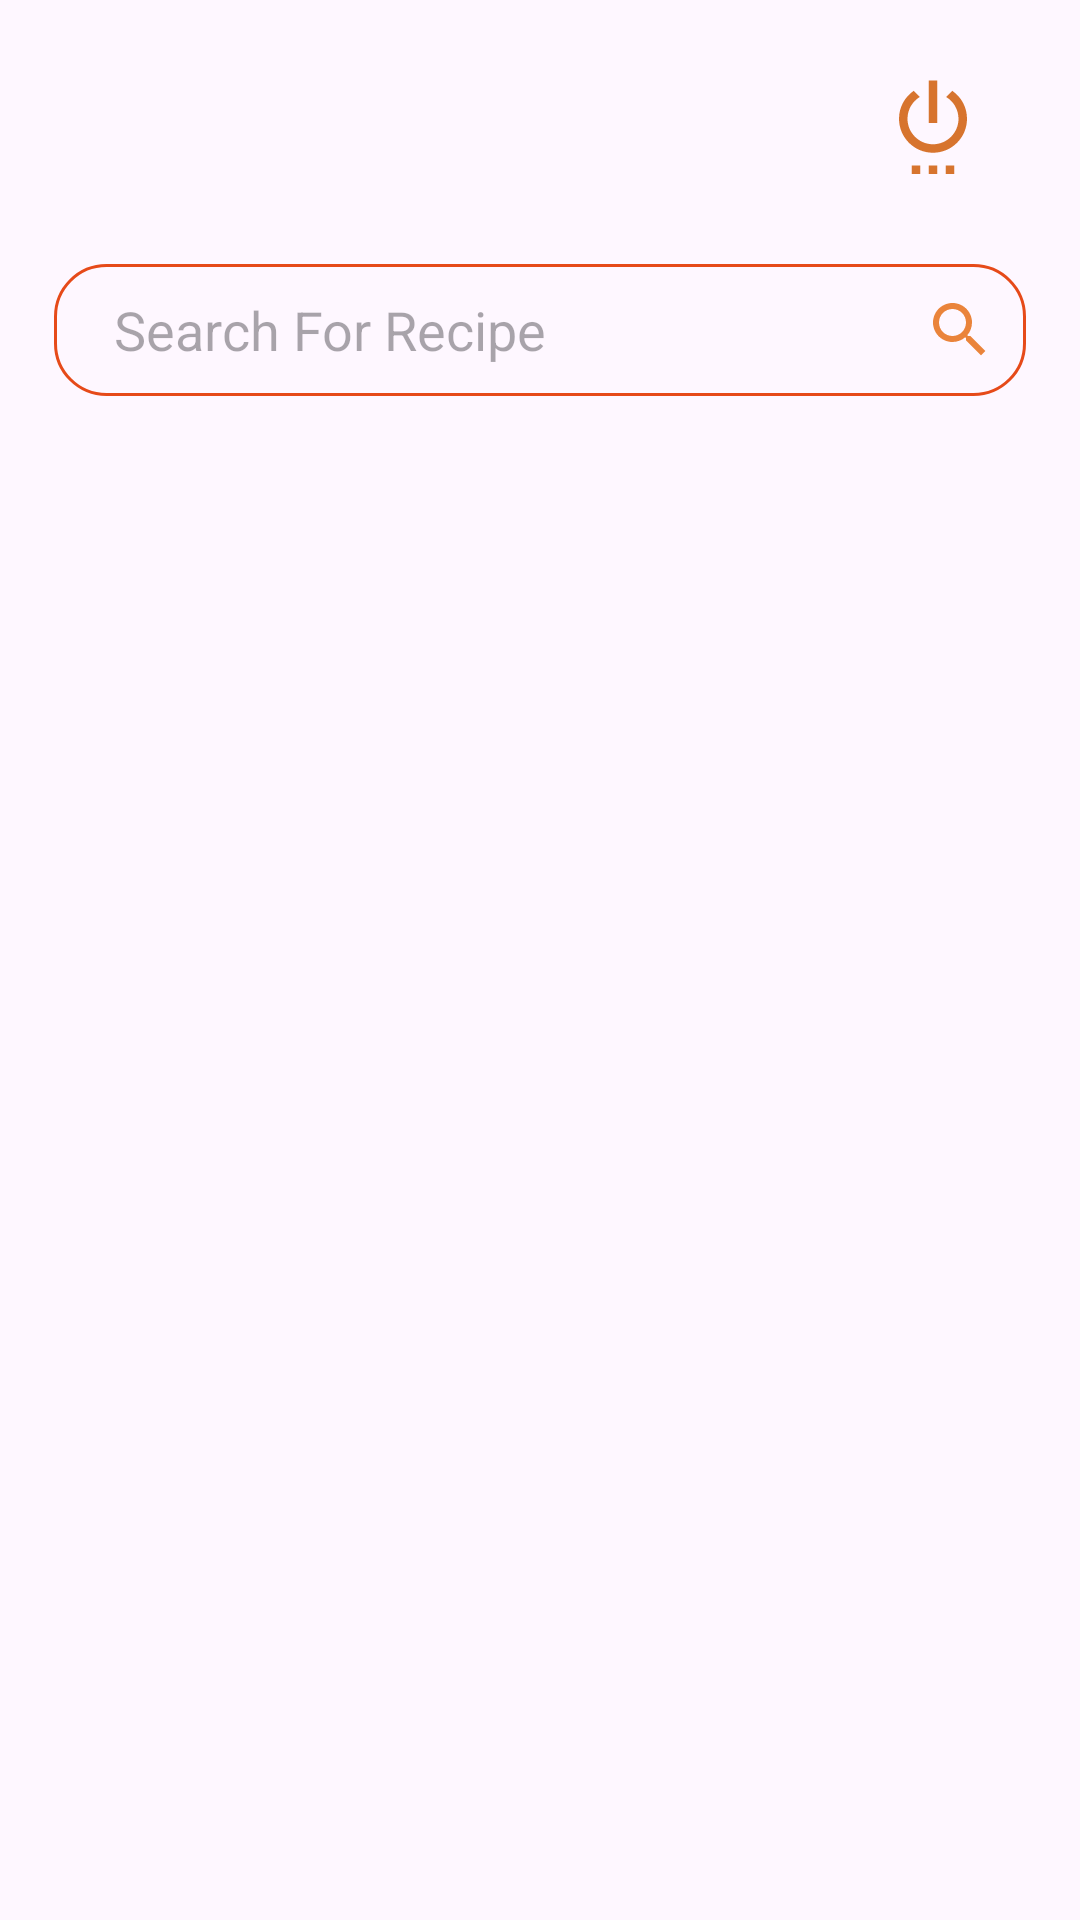

Layout XML and referenced resources for this Android screen:
<!-- AndroidManifest.xml: application theme Theme.SiloamTestApp -->
<!-- res/layout/activity_main.xml -->
<?xml version="1.0" encoding="utf-8"?>
<androidx.constraintlayout.widget.ConstraintLayout xmlns:android="http://schemas.android.com/apk/res/android"
    xmlns:app="http://schemas.android.com/apk/res-auto"
    xmlns:tools="http://schemas.android.com/tools"
    android:id="@+id/main"
    android:layout_width="match_parent"
    android:layout_height="match_parent"
    tools:context=".MainActivity">

    <ImageView
        android:id="@+id/logout"
        android:layout_width="wrap_content"
        android:layout_height="wrap_content"
        android:layout_marginTop="24dp"
        android:layout_marginEnd="32dp"
        android:src="@drawable/baseline_settings_power_24"
        android:textStyle="bold"
        app:layout_constraintEnd_toEndOf="parent"
        app:layout_constraintTop_toTopOf="parent" />

    <EditText
        android:id="@+id/editText"
        android:layout_width="match_parent"
        android:layout_height="44dp"
        android:layout_marginHorizontal="18dp"
        android:layout_marginTop="30dp"
        android:background="@drawable/bgsearch"
        android:drawableEnd="@drawable/baseline_search_24"
        android:hint="Search For Recipe"
        android:paddingStart="20dp"
        android:paddingEnd="10dp"
        app:layout_constraintEnd_toEndOf="@+id/logout"
        app:layout_constraintTop_toBottomOf="@+id/logout" />

    <androidx.recyclerview.widget.RecyclerView
        android:id="@+id/rvMenu"
        android:layout_width="match_parent"
        android:layout_height="wrap_content"
        android:layout_marginHorizontal="18dp"
        android:layout_marginTop="20dp"
        app:layout_constraintTop_toBottomOf="@+id/editText"
        tools:layout_editor_absoluteX="18dp"
        tools:listitem="@layout/list_recipe" />

</androidx.constraintlayout.widget.ConstraintLayout>
<!-- res/layout/list_recipe.xml (included above) -->
<?xml version="1.0" encoding="utf-8"?>
<LinearLayout xmlns:android="http://schemas.android.com/apk/res/android"
    xmlns:app="http://schemas.android.com/apk/res-auto"
    xmlns:tools="http://schemas.android.com/tools"
    android:layout_width="match_parent"
    android:layout_height="wrap_content"
    android:orientation="horizontal"
    android:layout_margin="2dp"
    android:background="@drawable/bgreceipe"
    android:elevation="1dp"
    android:padding="5dp">

    <ImageView
        android:id="@+id/imageView"
        android:layout_width="175dp"
        android:layout_height="110dp"
        android:layout_marginVertical="10dp"
        android:padding="10dp"
        android:scaleType="centerCrop"
        android:src="@drawable/sample"
        app:layout_constraintBottom_toBottomOf="parent"
        app:layout_constraintStart_toStartOf="parent"
        app:layout_constraintTop_toTopOf="parent" />

    <androidx.constraintlayout.widget.ConstraintLayout
        android:layout_width="match_parent"
        android:layout_height="match_parent">


        <TextView
            android:id="@+id/title"
            android:layout_width="200dp"
            android:layout_height="wrap_content"
            android:layout_marginTop="10dp"
            android:text="Apple And Blackberry Crumble"
            android:textColor="@color/black"
            android:textSize="16dp"
            android:layout_marginRight="10dp"
            android:textStyle="bold"
            app:layout_constraintStart_toStartOf="parent"
            app:layout_constraintTop_toTopOf="parent" />


    <TextView
        android:id="@+id/textView2"
        android:layout_width="wrap_content"
        android:layout_height="wrap_content"
        android:layout_marginTop="5dp"
        android:text="Category : "
        android:textColor="#B65F43"
        android:textStyle="bold"
        app:layout_constraintStart_toStartOf="@+id/title"
        app:layout_constraintTop_toBottomOf="@+id/title" />

    <TextView
        android:id="@+id/category"
        android:layout_width="wrap_content"
        android:layout_height="wrap_content"
        android:text="Dezzert"
        android:textColor="@color/black"
        android:textStyle="bold"
        app:layout_constraintBottom_toBottomOf="@+id/textView2"
        app:layout_constraintStart_toEndOf="@+id/textView2" />

    <TextView
        android:id="@+id/textView3"
        android:layout_width="wrap_content"
        android:layout_height="wrap_content"
        android:text="Source : "
        android:textColor="#1976D2"
        android:textStyle="bold"
        app:layout_constraintStart_toStartOf="@+id/textView2"
        app:layout_constraintTop_toBottomOf="@+id/textView2" />

    <TextView
        android:id="@+id/source"
        android:layout_width="wrap_content"
        android:layout_height="wrap_content"
        android:text="Dezzert"
        android:textColor="@color/black"
        android:textStyle="bold"
        app:layout_constraintBottom_toBottomOf="@+id/textView3"
        app:layout_constraintStart_toEndOf="@+id/textView3" />


    </androidx.constraintlayout.widget.ConstraintLayout>
</LinearLayout>
<!-- resources referenced by this layout -->
<resources>
  <color name="black">#FF000000</color>
  <!-- drawable baseline_search_24 (drawable) -->
  <vector xmlns:android="http://schemas.android.com/apk/res/android" android:height="24dp" android:tint="#EA843B" android:viewportHeight="24" android:viewportWidth="24" android:width="24dp">
        
      <path android:fillColor="@android:color/white" android:pathData="M15.5,14h-0.79l-0.28,-0.27C15.41,12.59 16,11.11 16,9.5 16,5.91 13.09,3 9.5,3S3,5.91 3,9.5 5.91,16 9.5,16c1.61,0 3.09,-0.59 4.23,-1.57l0.27,0.28v0.79l5,4.99L20.49,19l-4.99,-5zM9.5,14C7.01,14 5,11.99 5,9.5S7.01,5 9.5,5 14,7.01 14,9.5 11.99,14 9.5,14z"/>
      
  </vector>
  <!-- drawable baseline_settings_power_24 (drawable) -->
  <vector xmlns:android="http://schemas.android.com/apk/res/android" android:height="34dp" android:tint="#D7742E" android:viewportHeight="24" android:viewportWidth="24" android:width="34dp">
        
      <path android:fillColor="@android:color/white" android:pathData="M7,24h2v-2L7,22v2zM11,24h2v-2h-2v2zM13,2h-2v10h2L13,2zM16.56,4.44l-1.45,1.45C16.84,6.94 18,8.83 18,11c0,3.31 -2.69,6 -6,6s-6,-2.69 -6,-6c0,-2.17 1.16,-4.06 2.88,-5.12L7.44,4.44C5.36,5.88 4,8.28 4,11c0,4.42 3.58,8 8,8s8,-3.58 8,-8c0,-2.72 -1.36,-5.12 -3.44,-6.56zM15,24h2v-2h-2v2z"/>
      
  </vector>
  <!-- drawable bgreceipe (drawable) -->
  <?xml version="1.0" encoding="utf-8"?>
  <shape xmlns:android="http://schemas.android.com/apk/res/android">
  
      <corners
          android:radius="17dp"
          />
  
      <solid
          android:color="@color/white"
          />
  
  </shape>
  <!-- drawable bgsearch (drawable) -->
  <?xml version="1.0" encoding="utf-8"?>
  <shape xmlns:android="http://schemas.android.com/apk/res/android">
  
      <corners
          android:radius="17dp"
          />
  
      <stroke
          android:color="@color/primary"
          android:width="1dp"
          />
  </shape>
  <style name="Theme.SiloamTestApp" parent="Base.Theme.SiloamTestApp" />
  <color name="white">#FFFFFFFF</color>
  <color name="primary">#E64A19</color>
  <style name="Base.Theme.SiloamTestApp" parent="Theme.Material3.DayNight.NoActionBar">
          
           <item name="colorPrimary">@color/primary</item>
      </style>
</resources>
